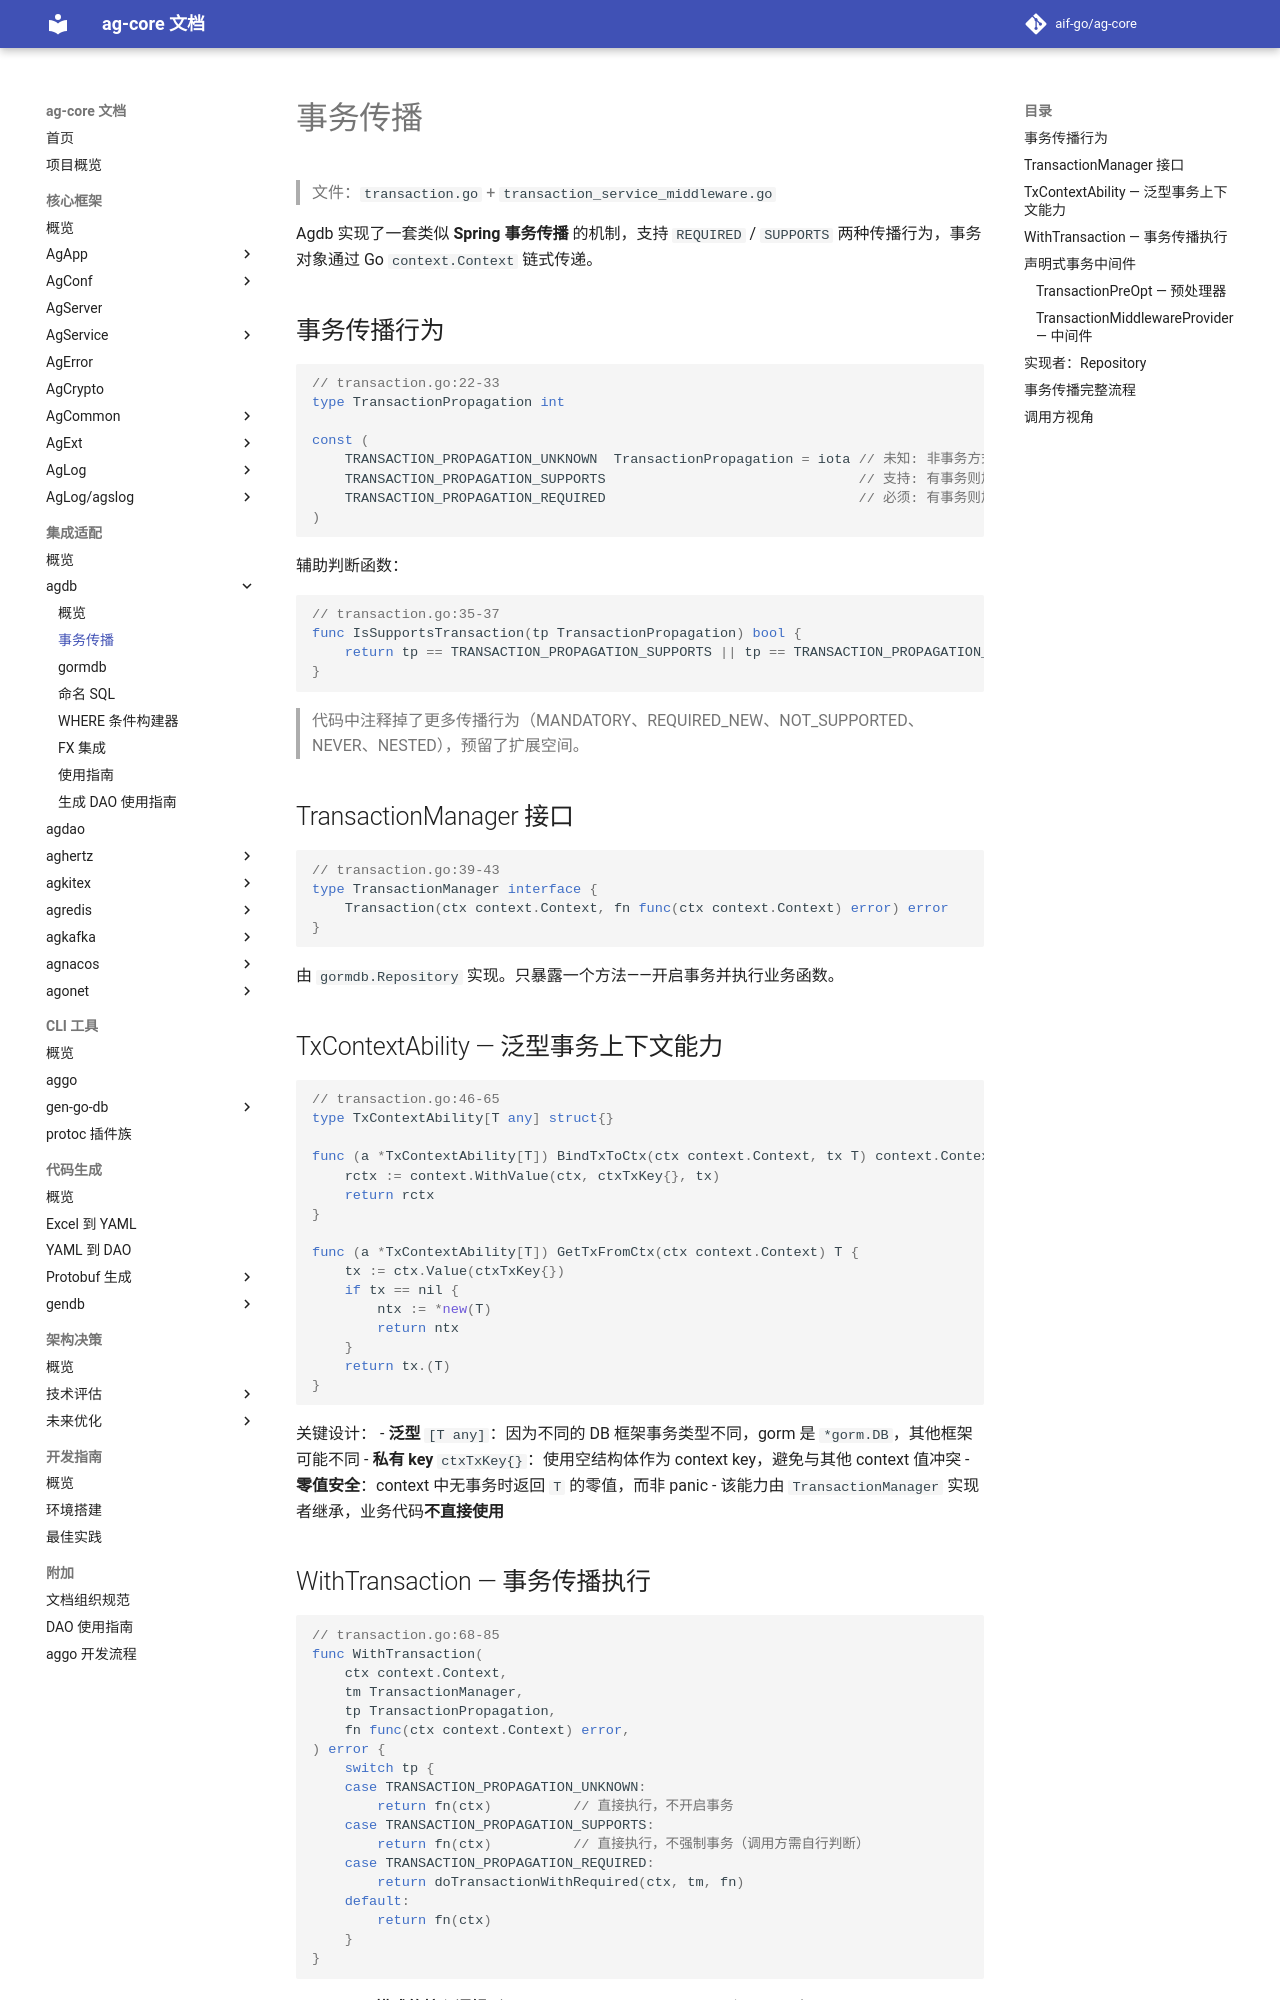

repository: aif-go/ag-core-docs · page: 集成适配/agdb/01-事务传播/index.html · generator: mkdocs

---
tags:
  - ag-core
  - agdb
  - transaction
  - architecture
---

# 事务传播

> 文件：`transaction.go` + `transaction_service_middleware.go`

Agdb 实现了一套类似 **Spring 事务传播** 的机制，支持 `REQUIRED` / `SUPPORTS` 两种传播行为，事务对象通过 Go `context.Context` 链式传递。

## 事务传播行为

```go
// transaction.go:22-33
type TransactionPropagation int

const (
    TRANSACTION_PROPAGATION_UNKNOWN  TransactionPropagation = iota // 未知: 非事务方式执行
    TRANSACTION_PROPAGATION_SUPPORTS                               // 支持: 有事务则加入，无事务则非事务方式执行
    TRANSACTION_PROPAGATION_REQUIRED                               // 必须: 有事务则加入，无事务则开启新事务
)
```

辅助判断函数：
```go
// transaction.go:35-37
func IsSupportsTransaction(tp TransactionPropagation) bool {
    return tp == TRANSACTION_PROPAGATION_SUPPORTS || tp == TRANSACTION_PROPAGATION_REQUIRED
}
```

> 代码中注释掉了更多传播行为（MANDATORY、REQUIRED_NEW、NOT_SUPPORTED、NEVER、NESTED），预留了扩展空间。

## TransactionManager 接口

```go
// transaction.go:39-43
type TransactionManager interface {
    Transaction(ctx context.Context, fn func(ctx context.Context) error) error
}
```

由 `gormdb.Repository` 实现。只暴露一个方法——开启事务并执行业务函数。

## TxContextAbility — 泛型事务上下文能力

```go
// transaction.go:46-65
type TxContextAbility[T any] struct{}

func (a *TxContextAbility[T]) BindTxToCtx(ctx context.Context, tx T) context.Context {
    rctx := context.WithValue(ctx, ctxTxKey{}, tx)
    return rctx
}

func (a *TxContextAbility[T]) GetTxFromCtx(ctx context.Context) T {
    tx := ctx.Value(ctxTxKey{})
    if tx == nil {
        ntx := *new(T)
        return ntx
    }
    return tx.(T)
}
```

关键设计：
- **泛型** `[T any]`：因为不同的 DB 框架事务类型不同，gorm 是 `*gorm.DB`，其他框架可能不同
- **私有 key** `ctxTxKey{}`：使用空结构体作为 context key，避免与其他 context 值冲突
- **零值安全**：context 中无事务时返回 `T` 的零值，而非 panic
- 该能力由 `TransactionManager` 实现者继承，业务代码**不直接使用**
